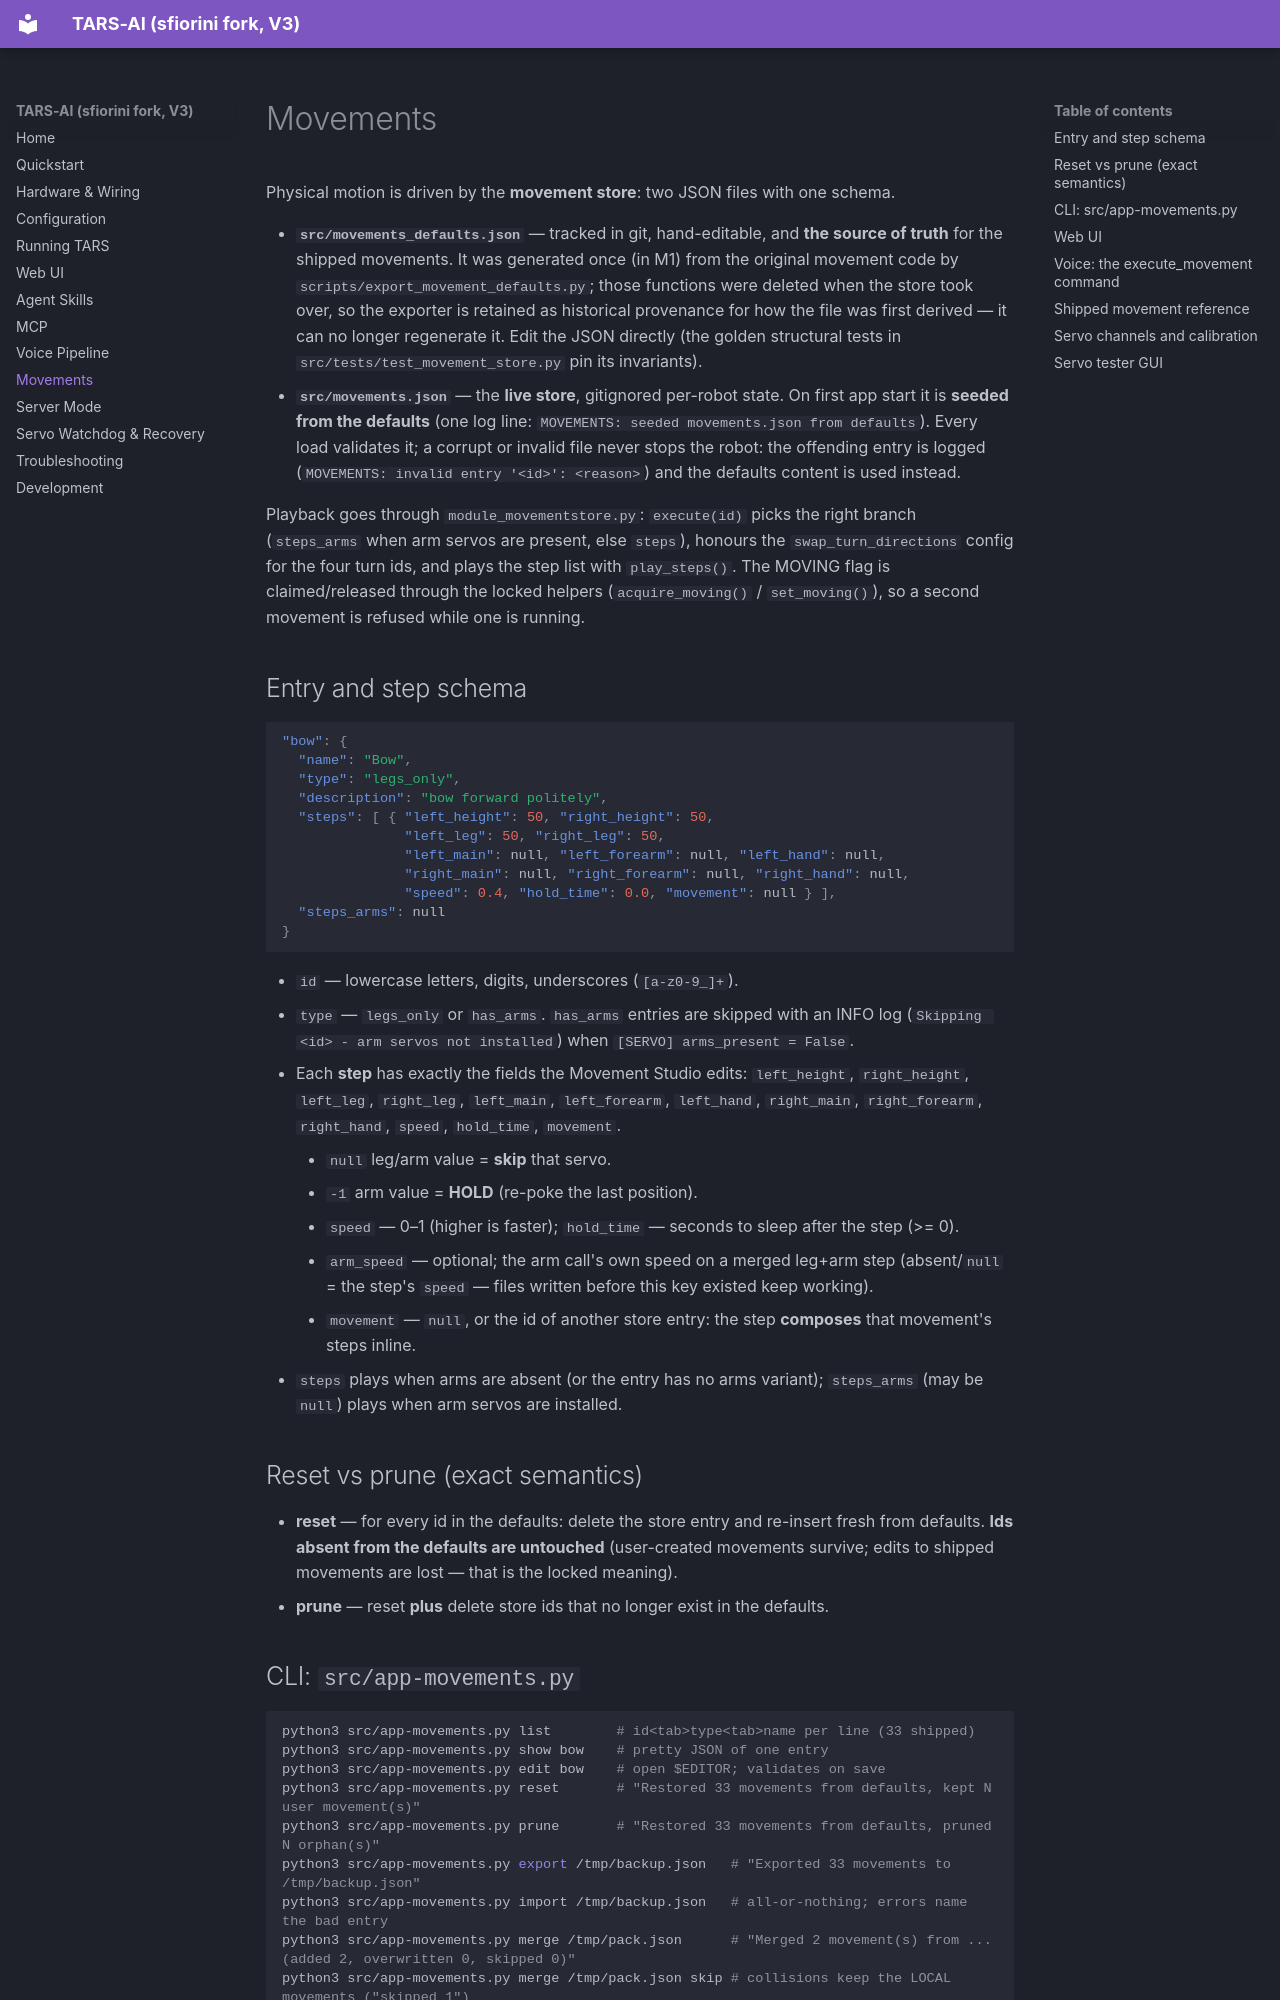

repository: sfiorini/TARS-AI · page: movements/index.html · generator: mkdocs

# Movements

Physical motion is driven by the **movement store**: two JSON files with one schema.

- **`src/movements_defaults.json`** — tracked in git, hand-editable, and **the source of truth** for the shipped movements. It was generated once (in M1) from the original movement code by `scripts/export_movement_defaults.py`; those functions were deleted when the store took over, so the exporter is retained as historical provenance for how the file was first derived — it can no longer regenerate it. Edit the JSON directly (the golden structural tests in `src/tests/test_movement_store.py` pin its invariants).
- **`src/movements.json`** — the **live store**, gitignored per-robot state. On first app start it is **seeded from the defaults** (one log line: `MOVEMENTS: seeded movements.json from defaults`). Every load validates it; a corrupt or invalid file never stops the robot: the offending entry is logged (`MOVEMENTS: invalid entry '<id>': <reason>`) and the defaults content is used instead.

Playback goes through `module_movementstore.py`: `execute(id)` picks the right branch (`steps_arms` when arm servos are present, else `steps`), honours the `swap_turn_directions` config for the four turn ids, and plays the step list with `play_steps()`. The MOVING flag is claimed/released through the locked helpers (`acquire_moving()` / `set_moving()`), so a second movement is refused while one is running.

## Entry and step schema

```json
"bow": {
  "name": "Bow",
  "type": "legs_only",
  "description": "bow forward politely",
  "steps": [ { "left_height": 50, "right_height": 50,
               "left_leg": 50, "right_leg": 50,
               "left_main": null, "left_forearm": null, "left_hand": null,
               "right_main": null, "right_forearm": null, "right_hand": null,
               "speed": 0.4, "hold_time": 0.0, "movement": null } ],
  "steps_arms": null
}
```

- `id` — lowercase letters, digits, underscores (`[a-z0-9_]+`).
- `type` — `legs_only` or `has_arms`. `has_arms` entries are skipped with an INFO log (`Skipping <id> - arm servos not installed`) when `[SERVO] arms_present = False`.
- Each **step** has exactly the fields the Movement Studio edits: `left_height`, `right_height`, `left_leg`, `right_leg`, `left_main`, `left_forearm`, `left_hand`, `right_main`, `right_forearm`, `right_hand`, `speed`, `hold_time`, `movement`.
    - `null` leg/arm value = **skip** that servo.
    - `-1` arm value = **HOLD** (re-poke the last position).
    - `speed` — 0–1 (higher is faster); `hold_time` — seconds to sleep after the step (>= 0).
    - `arm_speed` — optional; the arm call's own speed on a merged leg+arm step (absent/`null` = the step's `speed` — files written before this key existed keep working).
    - `movement` — `null`, or the id of another store entry: the step **composes** that movement's steps inline.
- `steps` plays when arms are absent (or the entry has no arms variant); `steps_arms` (may be `null`) plays when arm servos are installed.

## Reset vs prune (exact semantics)

- **reset** — for every id in the defaults: delete the store entry and re-insert fresh from defaults. **Ids absent from the defaults are untouched** (user-created movements survive; edits to shipped movements are lost — that is the locked meaning).
- **prune** — reset **plus** delete store ids that no longer exist in the defaults.
